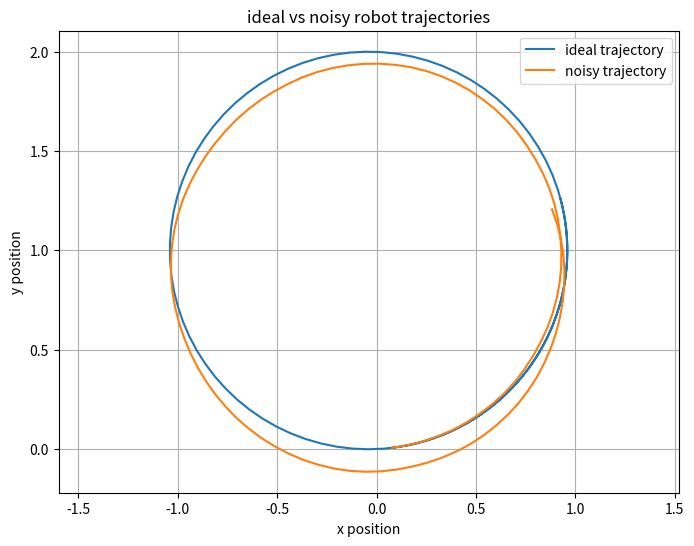

Recreate this plot in Python.
import math
import random
import matplotlib.pyplot as plt

# ideal robot state
x_ideal = 0.0
y_ideal = 0.0
theta_ideal = 0.0

# noisy robot state
x_noisy = 0.0
y_noisy = 0.0
theta_noisy = 0.0

# robot parameters
L = 0.5

# true wheel speeds
v_l_true = 0.6
v_r_true = 1.0

# simulation settings
dt = 0.1
t = 0.0
t_end = 10.0

# ideal trajectory storage
ideal_x = []
ideal_y = []

# noisy trajectory storage
noisy_x = []
noisy_y = []

while t < t_end:
        # ideal robot update
    v_ideal = (v_r_true + v_l_true) / 2.0
    omega_ideal = (v_r_true - v_l_true) / L

    theta_ideal = theta_ideal + omega_ideal * dt

    x_ideal = x_ideal + v_ideal * math.cos(theta_ideal) * dt
    y_ideal = y_ideal + v_ideal * math.sin(theta_ideal) * dt

    ideal_x.append(x_ideal)
    ideal_y.append(y_ideal)

        # noisy wheel measurements
    noise_l = random.uniform(-0.05, 0.05)
    noise_r = random.uniform(-0.05, 0.05)

    v_l_measured = v_l_true + noise_l
    v_r_measured = v_r_true + noise_r

        # noisy robot update
    v_noisy = (v_r_measured + v_l_measured) / 2.0
    omega_noisy = (v_r_measured - v_l_measured) / L

    theta_noisy = theta_noisy + omega_noisy * dt

    x_noisy = x_noisy + v_noisy * math.cos(theta_noisy) * dt
    y_noisy = y_noisy + v_noisy * math.sin(theta_noisy) * dt

    noisy_x.append(x_noisy)
    noisy_y.append(y_noisy)

        # update simulation time
    t = t + dt

# create plot
plt.figure(figsize=(8, 6))

plt.plot(ideal_x, ideal_y, label="ideal trajectory")
plt.plot(noisy_x, noisy_y, label="noisy trajectory")

# format plot
plt.xlabel("x position")
plt.ylabel("y position")
plt.title("ideal vs noisy robot trajectories")
plt.grid(True)
plt.axis("equal")
plt.legend()

plt.show()
